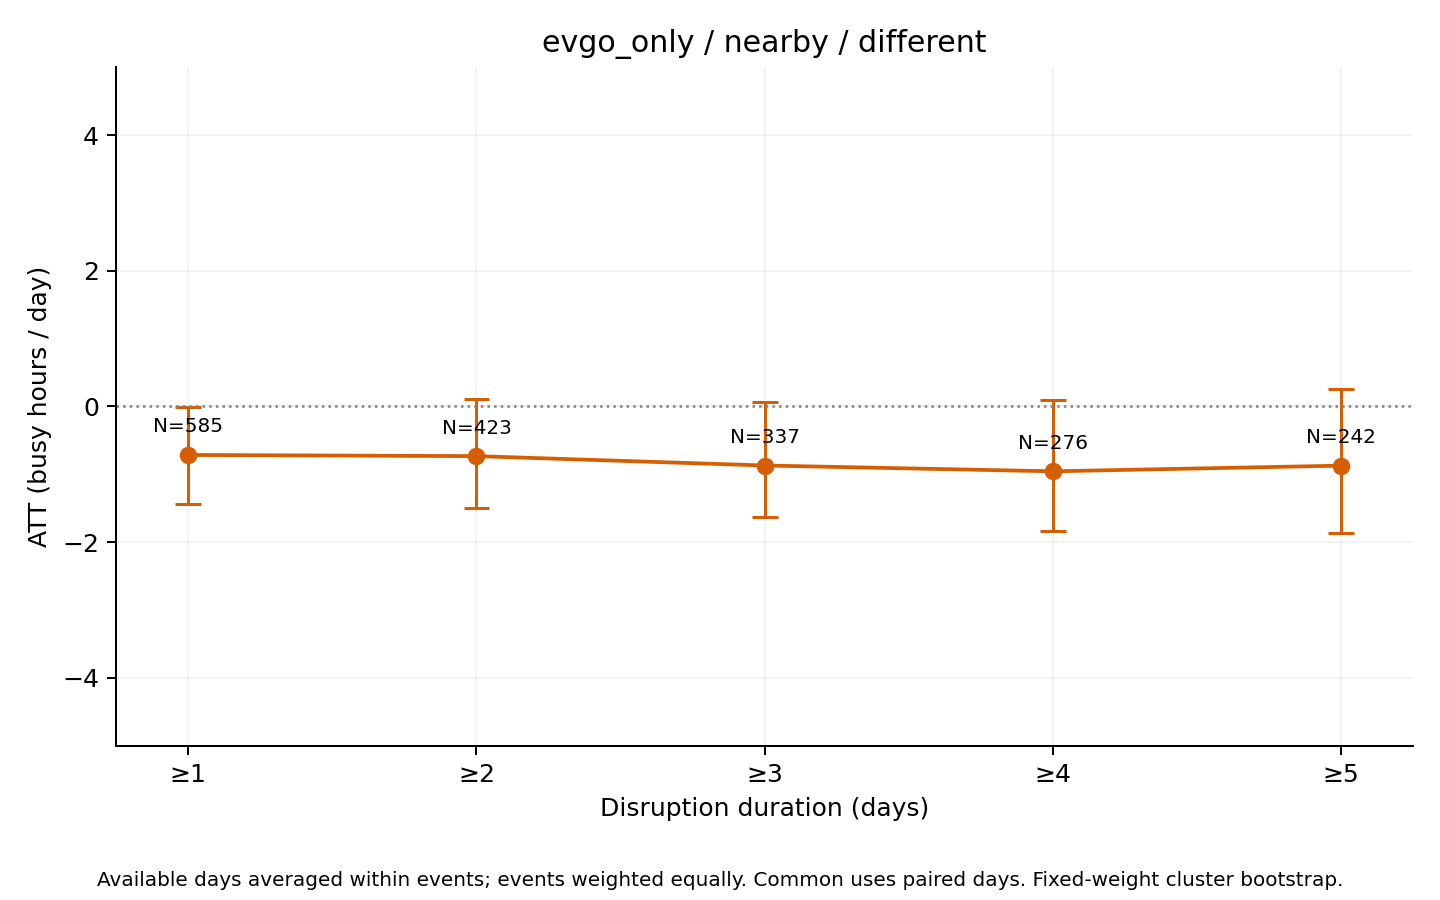

The file beside this chart, header and first rows:
series, ATT_hours, mean_actual, mean_synthetic, n_events, n_clusters, mean_duration_days, median_duration_days, n_post_event_days, n_possible_post_event_days, mean_coverage, bootstrap_SE, CI95_lower, CI95_upper, bootstrap_reps, seed, aggregation, min_duration
different, -0.7157, 45.32, 46.04, 585, 194, 11.95, 3, 5864, 6991, 0.9736, 0.375, -1.443, -0.007172, 1000, 2026, equal_weight_available_day_event_means, 1
different, -0.7331, 46.94, 47.67, 423, 179, 16.14, 6, 5702, 6829, 0.9635, 0.4092, -1.495, 0.1138, 1000, 2026, equal_weight_available_day_event_means, 2
different, -0.8712, 46.47, 47.34, 337, 167, 19.75, 8, 5531, 6657, 0.9556, 0.4343, -1.631, 0.07062, 1000, 2026, equal_weight_available_day_event_means, 3
different, -0.9568, 46.77, 47.73, 276, 151, 23.46, 10, 5348, 6474, 0.9458, 0.5056, -1.841, 0.08868, 1000, 2026, equal_weight_available_day_event_means, 4
different, -0.8733, 45.58, 46.46, 242, 140, 26.19, 13, 5215, 6338, 0.9413, 0.5453, -1.86, 0.2544, 1000, 2026, equal_weight_available_day_event_means, 5
